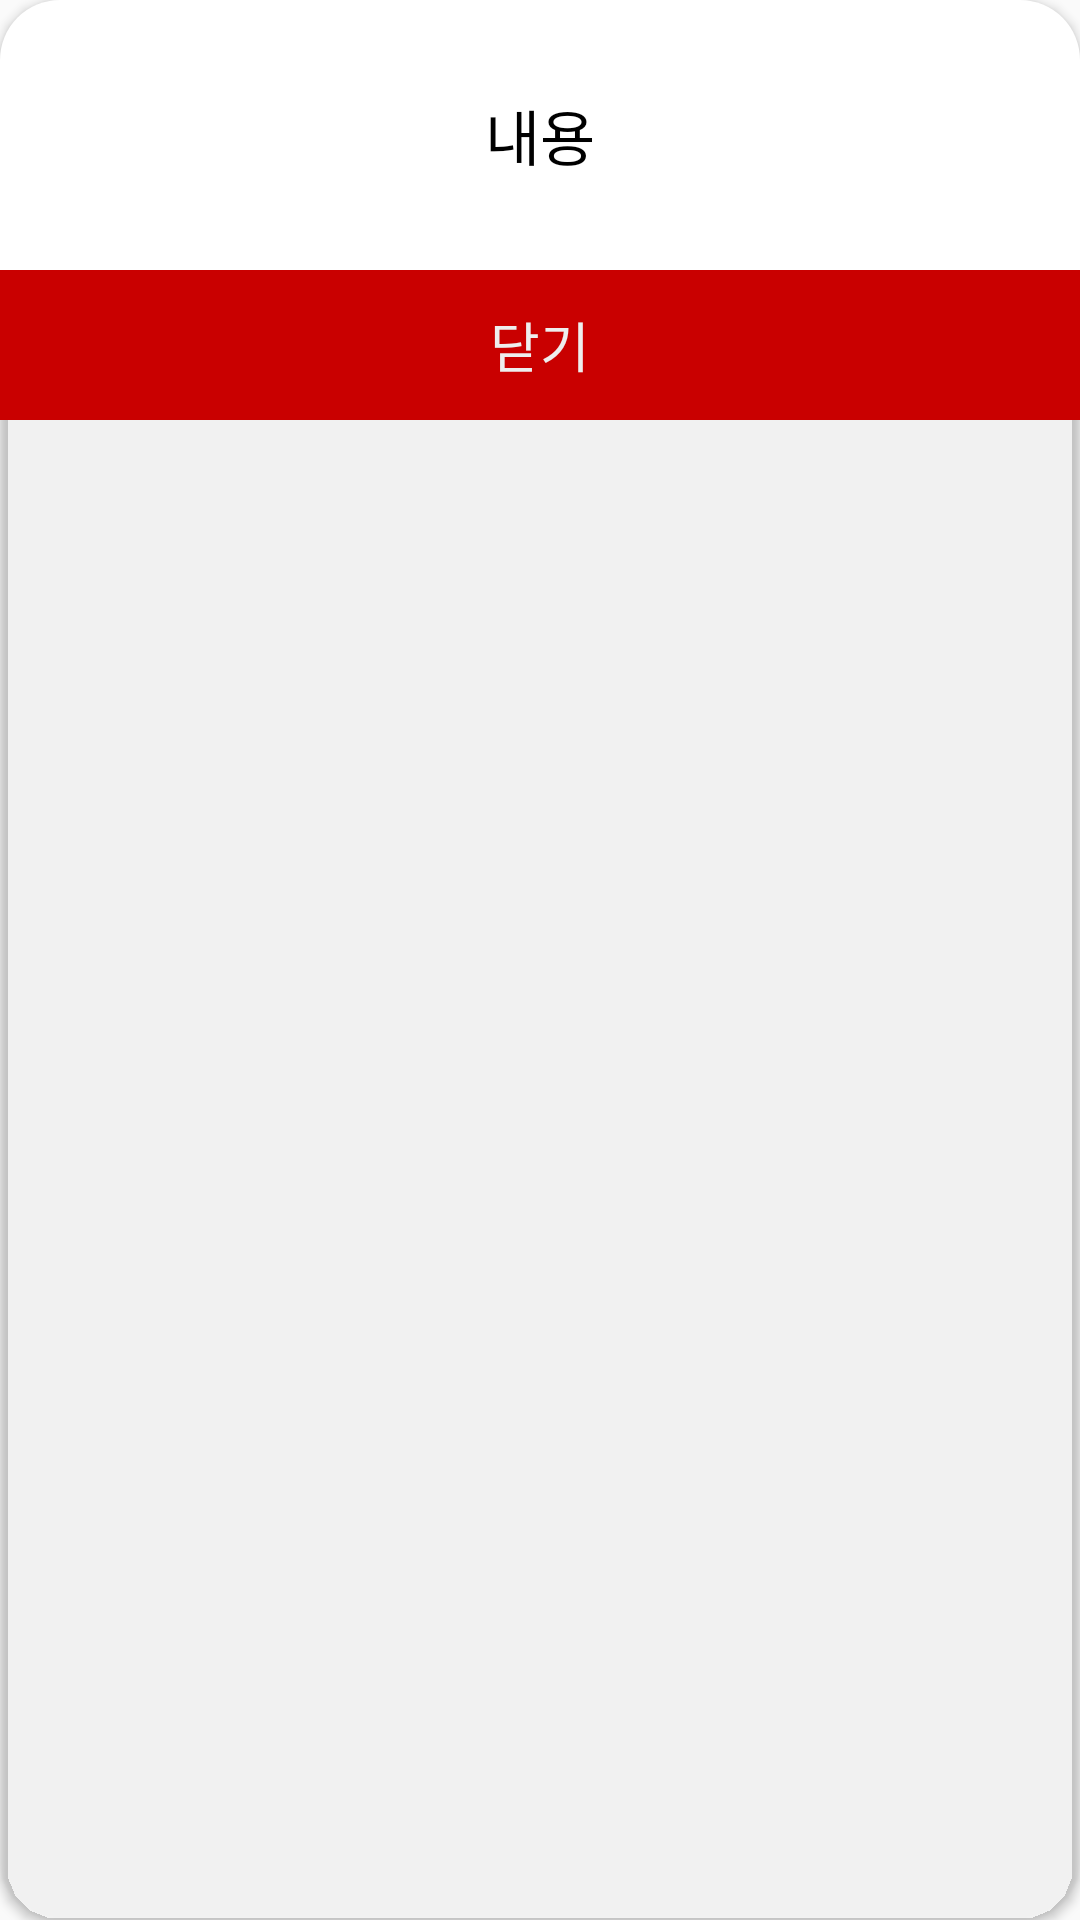

Produce the Android XML layout that renders to this screen, including the resource entries it uses.
<!-- AndroidManifest.xml: application theme Theme.Norder -->
<!-- res/layout/custom_alert_dialog.xml -->
<androidx.cardview.widget.CardView xmlns:android="http://schemas.android.com/apk/res/android"
    xmlns:app="http://schemas.android.com/apk/res-auto"
    android:id="@+id/crd_main"
    android:layout_width="300dp"
    android:layout_height="wrap_content"
    android:background="#00FFFFFF"
    android:orientation="vertical"
    android:padding="5dp"
    app:cardBackgroundColor="#00FAFAFA"
    app:cardCornerRadius="20dp">

    <LinearLayout
        android:layout_width="match_parent"
        android:layout_height="wrap_content"
        android:background="#ffffff"
        android:orientation="vertical">




























        <TextView
            android:id="@+id/custom_alert_body"
            android:layout_width="match_parent"
            android:layout_height="wrap_content"
            android:layout_marginLeft="5dp"
            android:layout_marginTop="15dp"
            android:layout_marginRight="5dp"
            android:layout_marginBottom="15dp"
            android:minHeight="60dp"
            android:gravity="center"
            android:text="내용"
            android:textColor="@color/black"
            android:textSize="20dp" />

        <LinearLayout
            android:layout_width="match_parent"
            android:layout_height="wrap_content"
            android:orientation="horizontal">

            <Button
                android:id="@+id/custom_button"
                android:layout_width="0dp"
                android:layout_height="50dp"
                android:layout_weight="1"
                android:background="@color/tbl_blue"
                android:gravity="center"
                android:text="닫기"
                android:textColor="#eeeeee"
                android:textSize="18dp"
                android:visibility="gone" />

            <Button
                android:id="@+id/custom_alert_button"
                android:layout_width="0dp"
                android:layout_height="50dp"
                android:layout_weight="1"
                android:background="@color/red"
                android:gravity="center"
                android:text="닫기"
                android:textColor="#eeeeee"
                android:textSize="18dp" />

        </LinearLayout>

    </LinearLayout>
</androidx.cardview.widget.CardView>
<!-- resources referenced by this layout -->
<resources>
  <color name="black">#FF000000</color>
  <color name="red">#C90000</color>
  <color name="tbl_blue">#0286E9</color>
  <style name="Theme.Norder" parent="Theme.AppCompat.DayNight">
          
          <item name="colorPrimary">@color/purple_500</item>
          <item name="colorPrimaryVariant">@color/purple_700</item>
          <item name="colorOnPrimary">@color/white</item>
          
          <item name="colorSecondary">@color/teal_200</item>
          <item name="colorSecondaryVariant">@color/teal_700</item>
          <item name="colorOnSecondary">@color/black</item>
          
          <item name="android:statusBarColor">?attr/colorPrimaryVariant</item>
          
          <item name="windowActionBar">false</item>
          <item name="windowNoTitle">true</item>
          <item name="android:windowFullscreen">true</item>
      </style>
  <color name="purple_500">#FF6200EE</color>
  <color name="purple_700">#FF3700B3</color>
  <color name="white">#FFFFFFFF</color>
  <color name="teal_200">#FF03DAC5</color>
  <color name="teal_700">#FF018786</color>
</resources>
